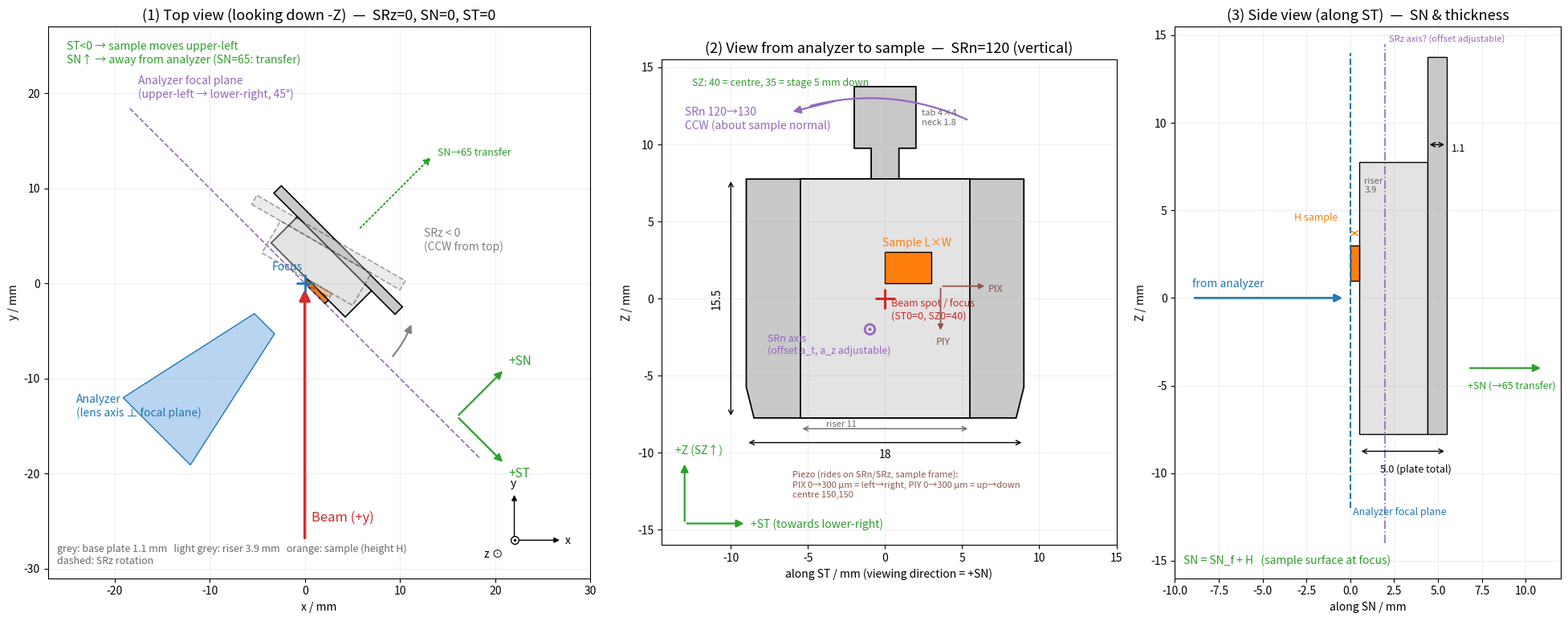

This chart was generated by the following Python code: (Note: this script raises an exception after producing the figure.)
"""The geometry drawing of QuickAlignment/docs/images/geometry_draft_v2.png: python devtools/draw_geometry.py"""
from pathlib import Path

import numpy as np
import matplotlib
matplotlib.use("Agg")
import matplotlib.pyplot as plt
from matplotlib.patches import Polygon, FancyArrowPatch, Arc, Rectangle

plt.rcParams["axes.unicode_minus"] = False

# ---- Plate (Plaquette Ta avec rehausse), mm ----
W_PLATE, H_PLATE = 18.0, 15.5      # body
W_RISER = 11.0                     # rehausse width (centre)
T_BASE, T_TOTAL = 1.1, 5.0         # base plate thickness, total thickness
T_RISER = T_TOTAL - T_BASE         # 3.9
NECK_W, NECK_H = 1.8, 2.0
TAB_W, TAB_H = 4.0, 4.0
CH_H, CH_W = 2.0, 0.5              # bottom chamfer
# ---- Example sample (L along ST, W along Z, H along SN) ----
S_L, S_W, S_H = 3.0, 2.0, 0.5
S_OFF = (1.5, 2.0)                 # sample centre on plate (ST, Z) relative to plate centre
SRN_AXIS = (-1.0, -2.0)            # SRn axis piercing point on plate (ST, Z), adjustable
SRZ_AXIS_N = 2.0                   # SRz axis position along SN behind the sample surface, adjustable

u_t = np.array([1, -1]) / np.sqrt(2)   # +ST  (ST<0 -> upper-left)
u_n = np.array([1, 1]) / np.sqrt(2)    # +SN  (away from analyzer)


def arrow(ax, p0, p1, color="k", lw=1.6, ms=14, style="-|>", **kw):
    ax.add_patch(FancyArrowPatch(p0, p1, arrowstyle=style, mutation_scale=ms,
                                 color=color, lw=lw, **kw))


def box_top(s0, s1, n0, n1, rot=0.0):
    """Rectangle in (ST, SN) coordinates -> lab xy, rotated about z by rot (deg, math CCW)."""
    pts = [s * u_t + n * u_n for s, n in [(s0, n0), (s1, n0), (s1, n1), (s0, n1)]]
    c, s_ = np.cos(np.radians(rot)), np.sin(np.radians(rot))
    R = np.array([[c, -s_], [s_, c]])
    return [R @ p for p in pts]


fig = plt.figure(figsize=(20, 7.6))
gs = fig.add_gridspec(1, 3, width_ratios=[1.25, 1, 0.85])

# ================= 1. TOP VIEW =================
ax = fig.add_subplot(gs[0])
ax.set_title("(1) Top view (looking down -Z)  —  SRz=0, SN=0, ST=0", fontsize=13)

# analyzer focal plane
L = 26
ax.plot([-L / np.sqrt(2), L / np.sqrt(2)], [L / np.sqrt(2), -L / np.sqrt(2)], "--", color="tab:purple", lw=1.2)
ax.text(-17.5, 19.5, "Analyzer focal plane\n(upper-left → lower-right, 45°)", color="tab:purple", fontsize=10)

def draw_plate_top(rot, alpha=1.0, ls="-"):
    kw = dict(closed=True, alpha=alpha, ls=ls, lw=1.2)
    # base plate (full 18 mm), behind riser
    ax.add_patch(Polygon(box_top(-W_PLATE / 2, W_PLATE / 2, S_H + T_RISER, S_H + T_TOTAL, rot),
                         fc="#c9c9c9", ec="k", **kw))
    # riser (11 mm)
    ax.add_patch(Polygon(box_top(-W_RISER / 2, W_RISER / 2, S_H, S_H + T_RISER, rot),
                         fc="#e3e3e3", ec="k", **kw))
    # sample (on riser, front surface at SN focus)
    ax.add_patch(Polygon(box_top(S_OFF[0] - S_L / 2, S_OFF[0] + S_L / 2, 0, S_H, rot),
                         fc="tab:orange", ec="k", **kw))

draw_plate_top(0)
draw_plate_top(15, alpha=0.35, ls="--")
ax.text(12.5, 3.5, "SRz < 0\n(CCW from top)", color="gray", fontsize=10)
ax.add_patch(Arc((0, 0), 24, 24, theta1=-40, theta2=-22, color="gray", lw=1.5))
arrow(ax, (12 * np.cos(np.radians(-25)), 12 * np.sin(np.radians(-25))),
      (12 * np.cos(np.radians(-20)), 12 * np.sin(np.radians(-20))), color="gray")

# beam
arrow(ax, (0, -27), (0, -0.4), color="tab:red", lw=2.5, ms=20)
ax.text(0.7, -25, "Beam (+y)", color="tab:red", fontsize=12)

# analyzer lens (cone from lower-left)
d = -u_n
tip = d * 6
base_c = d * 22
perp = u_t
ax.add_patch(Polygon([tip + perp * 1.5, tip - perp * 1.5, base_c - perp * 5, base_c + perp * 5],
                     closed=True, fc="#b8d4f0", ec="tab:blue"))
ax.text(-24, -14, "Analyzer\n(lens axis ⊥ focal plane)", color="tab:blue", fontsize=10)
ax.plot(0, 0, "+", color="tab:blue", ms=16, mew=2)
ax.text(-3.5, 1.4, "Focus", color="tab:blue", fontsize=10)

# motor axes
o = np.array([16, -14])
arrow(ax, o, o + u_t * 7, color="tab:green")
arrow(ax, o, o + u_n * 7, color="tab:green")
ax.text(*(o + u_t * 7.6 + [0, -1]), "+ST", color="tab:green", fontsize=11)
ax.text(*(o + u_n * 7.6), "+SN", color="tab:green", fontsize=11)
ax.text(-25, 25.5, "ST<0 → sample moves upper-left\nSN↑ → away from analyzer (SN=65: transfer)", color="tab:green", fontsize=10, va="top")
arrow(ax, u_n * 8, u_n * 19, color="tab:green", ls=":", lw=1.4)
ax.text(*(u_n * 19 + [0.5, 0]), "SN→65 transfer", color="tab:green", fontsize=9)

# lab axes
lo = np.array([22, -27])
arrow(ax, lo, lo + [5, 0], ms=10, lw=1)
arrow(ax, lo, lo + [0, 5], ms=10, lw=1)
ax.text(lo[0] + 5.3, lo[1] - 0.4, "x", fontsize=10)
ax.text(lo[0] - 0.4, lo[1] + 5.6, "y", fontsize=10)
ax.plot(*lo, "o", mfc="w", mec="k", ms=7)
ax.plot(*lo, ".", color="k", ms=3)
ax.text(lo[0] - 3.2, lo[1] - 1.8, "z ⊙", fontsize=10)

ax.text(-26, -29.5, "grey: base plate 1.1 mm   light grey: riser 3.9 mm   orange: sample (height H)\ndashed: SRz rotation",
        fontsize=9, color="dimgray")
ax.set_xlim(-27, 30)
ax.set_ylim(-31, 27)
ax.set_aspect("equal")
ax.grid(alpha=0.2)
ax.set_xlabel("x / mm")
ax.set_ylabel("y / mm")

# ================= 2. FRONT VIEW (from analyzer) =================
ax = fig.add_subplot(gs[1])
ax.set_title("(2) View from analyzer to sample  —  SRn=120 (vertical)", fontsize=13)
w, h = W_PLATE / 2, H_PLATE / 2
body = [(-w, h), (-w, -h + CH_H), (-w + CH_W, -h), (w - CH_W, -h), (w, -h + CH_H), (w, h),
        (NECK_W / 2, h), (NECK_W / 2, h + NECK_H), (TAB_W / 2, h + NECK_H), (TAB_W / 2, h + NECK_H + TAB_H),
        (-TAB_W / 2, h + NECK_H + TAB_H), (-TAB_W / 2, h + NECK_H), (-NECK_W / 2, h + NECK_H), (-NECK_W / 2, h)]
ax.add_patch(Polygon(body, closed=True, fc="#c9c9c9", ec="k", lw=1.3))
ax.add_patch(Rectangle((-W_RISER / 2, -h), W_RISER, H_PLATE, fc="#e3e3e3", ec="k", lw=1.3))
ax.add_patch(Rectangle((S_OFF[0] - S_L / 2, S_OFF[1] - S_W / 2), S_L, S_W, fc="tab:orange", ec="k"))
ax.text(S_OFF[0] - S_L / 2 - 0.2, S_OFF[1] + S_W / 2 + 0.4, "Sample L×W", fontsize=10, color="tab:orange")
# beam spot at (ST0, SZ0)
ax.plot(0, 0, "+", color="tab:red", ms=18, mew=2.2)
ax.text(0.4, -1.3, "Beam spot / focus\n(ST0=0, SZ0=40)", color="tab:red", fontsize=9)
# dims
ax.annotate("", (-w, -h - 1.6), (w, -h - 1.6), arrowprops=dict(arrowstyle="<->"))
ax.text(0, -h - 2.6, "18", ha="center")
ax.annotate("", (-W_RISER / 2, -h - 0.7), (W_RISER / 2, -h - 0.7), arrowprops=dict(arrowstyle="<->", color="dimgray"))
ax.text(-3.8, -h - 0.55, "riser 11", fontsize=8, color="dimgray")
ax.annotate("", (-w - 1, -h), (-w - 1, h), arrowprops=dict(arrowstyle="<->"))
ax.text(-w - 2.3, 0, "15.5", rotation=90, va="center")
ax.text(TAB_W / 2 + 0.4, h + NECK_H + 1.5, "tab 4×4\nneck 1.8", fontsize=8, color="dimgray")
# axes
o = np.array([-13.0, -14.6])
arrow(ax, o, o + [4, 0], color="tab:green")
arrow(ax, o, o + [0, 4], color="tab:green")
ax.text(o[0] + 4.3, o[1] - 0.3, "+ST (towards lower-right)", color="tab:green", fontsize=10)
ax.text(o[0] - 0.6, o[1] + 4.5, "+Z (SZ↑)", color="tab:green", fontsize=10)
ax.text(-12.5, 13.8, "SZ: 40 = centre, 35 = stage 5 mm down", color="tab:green", fontsize=9)
# SRn rotation (axis offset from plate centre / beam spot)
ax.plot(*SRN_AXIS, "o", mfc="none", mec="tab:purple", ms=9, mew=2)
ax.plot(*SRN_AXIS, ".", color="tab:purple", ms=4)
ax.text(SRN_AXIS[0] - 6.6, SRN_AXIS[1] - 1.6, "SRn axis\n(offset a_t, a_z adjustable)", color="tab:purple", fontsize=9)
cx, cz = SRN_AXIS
ax.add_patch(Arc((cx, cz), 30, 30, theta1=65, theta2=105, color="tab:purple", lw=1.6))
arrow(ax, (cx + 15 * np.cos(np.radians(98)), cz + 15 * np.sin(np.radians(98))),
      (cx + 15 * np.cos(np.radians(110)), cz + 15 * np.sin(np.radians(110))), color="tab:purple")
# piezo stage (rides on SRn, sample frame)
po = np.array([S_OFF[0] + S_L / 2 + 0.6, S_OFF[1] - S_W / 2 - 0.2])
arrow(ax, po, po + [3, 0], color="tab:brown", ms=10, lw=1.3)
arrow(ax, po, po + [0, -3], color="tab:brown", ms=10, lw=1.3)
ax.text(po[0] + 3.1, po[1] - 0.4, "PIX", color="tab:brown", fontsize=9)
ax.text(po[0] - 0.3, po[1] - 3.8, "PIY", color="tab:brown", fontsize=9)
ax.text(-6.0, -12.9, "Piezo (rides on SRn/SRz, sample frame):\nPIX 0→300 µm = left→right, PIY 0→300 µm = up→down\ncentre 150,150",
        color="tab:brown", fontsize=8)
ax.text(-13.0, 11.0, "SRn 120→130\nCCW (about sample normal)", color="tab:purple", fontsize=10)
ax.set_xlim(-14.5, 15)
ax.set_ylim(-16, 15.5)
ax.set_aspect("equal")
ax.grid(alpha=0.2)
ax.set_xlabel("along ST / mm (viewing direction = +SN)")
ax.set_ylabel("Z / mm")

# ================= 3. SIDE VIEW =================
ax = fig.add_subplot(gs[2])
ax.set_title("(3) Side view (along ST)  —  SN & thickness", fontsize=13)
# n axis: 0 = sample surface = focus; + away from analyzer
ax.add_patch(Rectangle((S_H, -h), T_RISER, H_PLATE, fc="#e3e3e3", ec="k"))
ax.add_patch(Rectangle((S_H + T_RISER, -h), T_BASE, H_PLATE + NECK_H + TAB_H, fc="#c9c9c9", ec="k"))
ax.add_patch(Rectangle((0, S_OFF[1] - S_W / 2), S_H, S_W, fc="tab:orange", ec="k"))
ax.plot([0, 0], [-12, 14], "--", color="tab:blue")
ax.text(0.15, -12.4, "Analyzer focal plane", color="tab:blue", fontsize=9)
ax.plot([SRZ_AXIS_N, SRZ_AXIS_N], [-14, 14.5], "-.", color="tab:purple", lw=1.2)
ax.text(SRZ_AXIS_N + 0.2, 14.6, "SRz axis? (offset adjustable)", color="tab:purple", fontsize=8)
arrow(ax, (-9, 0), (-0.3, 0), color="tab:blue", lw=2)
ax.text(-9, 0.6, "from analyzer", color="tab:blue", fontsize=10)
ax.annotate("", (S_H, -h - 1), (S_H + T_TOTAL, -h - 1), arrowprops=dict(arrowstyle="<->"))
ax.text(S_H + 1.2, -h - 2.2, "5.0 (plate total)", fontsize=9)
ax.annotate("", (S_H + T_RISER, h + 1), (S_H + T_TOTAL, h + 1), arrowprops=dict(arrowstyle="<->"))
ax.text(S_H + T_TOTAL + 0.3, h + 0.6, "1.1", fontsize=9)
ax.text(S_H + 0.3, 6.0, "riser\n3.9", fontsize=8, color="dimgray")
ax.annotate("", (0, S_OFF[1] + S_W / 2 + 0.7), (S_H, S_OFF[1] + S_W / 2 + 0.7), arrowprops=dict(arrowstyle="<->", color="tab:orange"))
ax.text(-3.2, S_OFF[1] + S_W / 2 + 1.4, "H sample", fontsize=9, color="tab:orange")
arrow(ax, (S_H + T_TOTAL + 1.2, -4), (S_H + T_TOTAL + 5.5, -4), color="tab:green")
ax.text(S_H + T_TOTAL + 1.2, -5.2, "+SN (→65 transfer)", fontsize=9, color="tab:green")
ax.text(-9.5, -15.2, "SN = SN_f + H   (sample surface at focus)", fontsize=10, color="tab:green")
ax.set_xlim(-10, 12)
ax.set_ylim(-16, 15.5)
ax.set_aspect("equal")
ax.grid(alpha=0.2)
ax.set_xlabel("along SN / mm")
ax.set_ylabel("Z / mm")

fig.tight_layout()
fig.savefig(Path(__file__).resolve().parent.parent / "QuickAlignment" / "docs" / "images" / "geometry_draft_v2.png", dpi=130)
